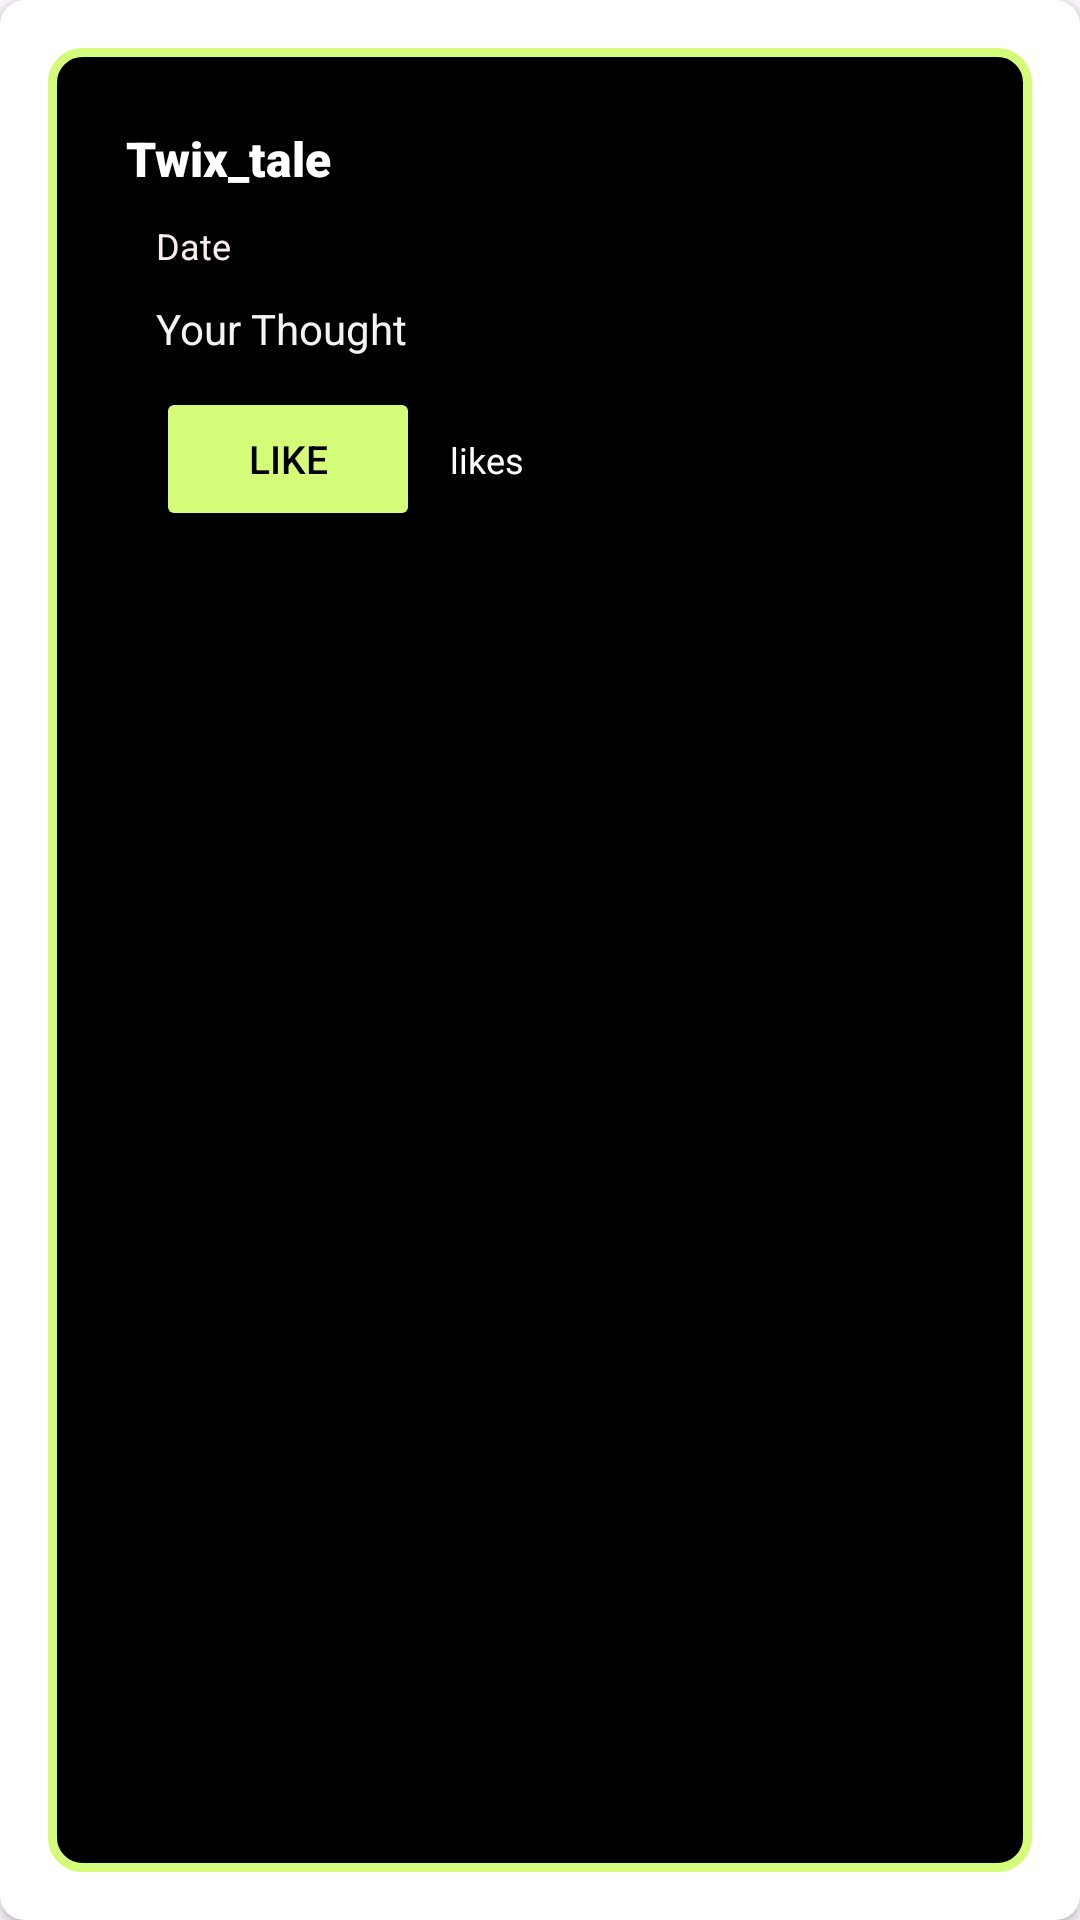

Produce the Android XML layout that renders to this screen, including the resource entries it uses.
<!-- AndroidManifest.xml: application theme Theme.Chirpio -->
<!-- res/layout/recvu_row_postlist.xml -->
<?xml version="1.0" encoding="utf-8"?>

<androidx.cardview.widget.CardView xmlns:android="http://schemas.android.com/apk/res/android"
    xmlns:app="http://schemas.android.com/apk/res-auto"
    android:layout_width="match_parent"
    android:layout_height="wrap_content"
    xmlns:tools="http://schemas.android.com/tools"
    android:layout_margin="8dp"
    android:background="@color/white"
    app:cardCornerRadius="8dp">


    <FrameLayout
        android:layout_width="match_parent"
        android:layout_height="match_parent"
        android:padding="16dp"
        app:cardCornerRadius="8dp">



        <androidx.constraintlayout.widget.ConstraintLayout
            android:layout_width="match_parent"
            android:layout_height="match_parent"
            android:fadingEdge="horizontal|vertical|none"
            android:padding="16dp"
            app:cardCornerRadius="8dp"
            android:background="@drawable/layout_border"> 

            <TextView
                android:id="@+id/tv_recvu_username"
                android:layout_width="wrap_content"
                android:layout_height="wrap_content"
                android:layout_margin="10dp"
                android:fontFamily="sans-serif-black"
                android:text="Twix_tale"
                android:textColor="#FFFFFF"
                android:textSize="16sp"
                app:layout_constraintStart_toStartOf="parent"
                app:layout_constraintTop_toTopOf="parent" />

            <TextView
                android:id="@+id/tv_recvu_thought"
                android:layout_width="0dp"
                android:layout_height="wrap_content"
                android:layout_margin="10dp"
                android:text="Your Thought"
                android:textColor="#F3F3F3"
                android:textSize="14sp"
                app:layout_constraintEnd_toEndOf="parent"
                app:layout_constraintStart_toStartOf="@+id/tv_recvu_username"
                app:layout_constraintTop_toBottomOf="@+id/tv_recvu_date" />

            <TextView
                android:id="@+id/tv_recvu_date"
                android:layout_width="0dp"
                android:layout_height="wrap_content"
                android:layout_margin="10dp"
                android:fontFamily="sans-serif"
                android:text="Date"
                android:textColor="#FAECEC"
                android:textSize="12sp"
                app:layout_constraintEnd_toEndOf="parent"
                app:layout_constraintStart_toStartOf="@+id/tv_recvu_username"
                app:layout_constraintTop_toBottomOf="@+id/tv_recvu_username" />


            <Button
                android:id="@+id/btnpostlistlikecount"
                android:layout_width="wrap_content"
                android:layout_height="wrap_content"
                android:layout_margin="10dp"
                android:backgroundTint="#D4FC79"
                android:text="Like"

                android:textColor="#000000"
                android:textSize="13sp"
                app:iconSize="5dp"
                app:layout_constraintStart_toStartOf="@+id/tv_recvu_username"
                app:layout_constraintTop_toBottomOf="@+id/tv_recvu_thought" />

            <TextView
                android:id="@+id/tv_postlistlikecount"
                android:layout_width="wrap_content"
                android:layout_height="wrap_content"
                android:layout_margin="10dp"
                android:text="likes"
                android:textColor="#FFFFFF"
                android:textSize="12sp"
                app:layout_constraintBaseline_toBaselineOf="@+id/btnpostlistlikecount"
                app:layout_constraintStart_toEndOf="@+id/btnpostlistlikecount" />


            <TextView
                android:id="@+id/tvid"
                android:layout_width="wrap_content"
                android:layout_height="wrap_content"
                android:layout_marginEnd="48dp"
                android:text="TextView"
                android:visibility="invisible"
                app:layout_constraintBottom_toBottomOf="@+id/tv_postlistlikecount"
                app:layout_constraintEnd_toEndOf="parent"
                app:layout_constraintStart_toEndOf="@+id/tv_postlistlikecount"
                app:layout_constraintTop_toTopOf="@+id/tv_postlistlikecount" />

            <TextView
                android:id="@+id/tv_post_id"
                android:layout_width="406dp"
                android:layout_height="0dp"
                android:text="TextView"
                android:visibility="invisible"
                app:layout_constraintBottom_toBottomOf="parent"
                app:layout_constraintEnd_toEndOf="parent"
                app:layout_constraintHorizontal_bias="0.0"
                app:layout_constraintStart_toStartOf="parent"
                app:layout_constraintTop_toTopOf="parent" />


        </androidx.constraintlayout.widget.ConstraintLayout>
    </FrameLayout>
</androidx.cardview.widget.CardView>
<!-- resources referenced by this layout -->
<resources>
  <!-- drawable layout_border (drawable) -->
  <?xml version="1.0" encoding="UTF-8"?>
  
  <shape xmlns:android="http://schemas.android.com/apk/res/android">
      <solid android:color="#000000"/>
      <stroke android:width="3dip" android:color="#D4FC79" />
      <corners android:radius="10dip"/>
      <padding android:left="0dip" android:top="0dip" android:right="0dip" android:bottom="0dip" />
  </shape>
  <style name="Theme.Chirpio" parent="Base.Theme.Chirpio" />
  <style name="Base.Theme.Chirpio" parent="Theme.Material3.DayNight.NoActionBar">
          
          
      </style>
  <!-- not gathered from this repository: default colours our renderer supplied (Android Studio template values) -->
  <color name="white">#FFFFFFFF</color>
</resources>
